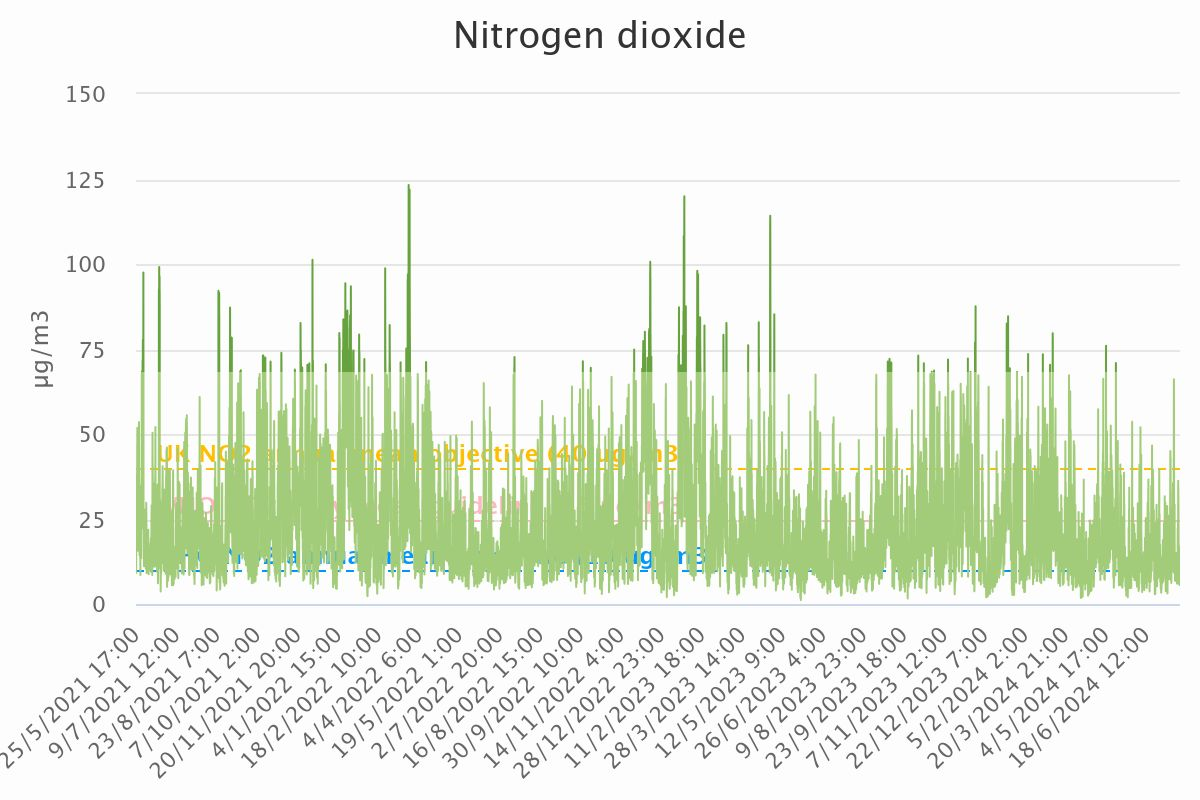

Source data for this figure (header and first rows):
Category, Nitrogen dioxide
25/5/2021 17:00, 10.57
25/5/2021 18:00, 10.45
25/5/2021 19:00, 10.51
25/5/2021 20:00, 9.1
25/5/2021 21:00, 10.74
25/5/2021 22:00, 13.72
25/5/2021 23:00, 16.17
26/5/2021 0:00, 19.71
26/5/2021 1:00, 36.29
26/5/2021 2:00, 38.09
26/5/2021 3:00, 31.97
26/5/2021 4:00, 29.82
26/5/2021 5:00, 33.66
26/5/2021 6:00, 34.23
26/5/2021 7:00, 34.61
26/5/2021 8:00, 31.81
26/5/2021 9:00, 28.72
26/5/2021 10:00, 23.69
26/5/2021 11:00, 20.39
26/5/2021 12:00, 18.28
26/5/2021 13:00, 15.88
26/5/2021 14:00, 15.79
26/5/2021 15:00, 17.34
26/5/2021 16:00, 23.44
26/5/2021 17:00, 24.51
26/5/2021 18:00, 25.6
26/5/2021 19:00, 26.25
26/5/2021 20:00, 27.62
26/5/2021 21:00, 30.78
26/5/2021 22:00, 29.79
26/5/2021 23:00, 36.27
27/5/2021 0:00, 40.58
27/5/2021 1:00, 46.09
27/5/2021 2:00, 47.43
27/5/2021 3:00, 47.4
27/5/2021 4:00, 48.82
27/5/2021 5:00, 51.81
27/5/2021 6:00, 50.63
27/5/2021 7:00, 45.78
27/5/2021 8:00, 34.18
27/5/2021 9:00, 25.02
27/5/2021 10:00, 18.81
27/5/2021 11:00, 15.99
27/5/2021 12:00, 17.52
27/5/2021 13:00, 15.63
27/5/2021 14:00, 16.82
27/5/2021 15:00, 23.04
27/5/2021 16:00, 26.54
27/5/2021 17:00, 32.2
27/5/2021 18:00, 31.98
27/5/2021 19:00, 35.36
27/5/2021 20:00, 37.48
27/5/2021 21:00, 43.04
27/5/2021 22:00, 46.93
27/5/2021 23:00, 50.45
28/5/2021 0:00, 50.19
28/5/2021 1:00, 51.53
28/5/2021 2:00, 46.93
28/5/2021 3:00, 41.92
28/5/2021 4:00, 38.81
... 27,715 more rows
